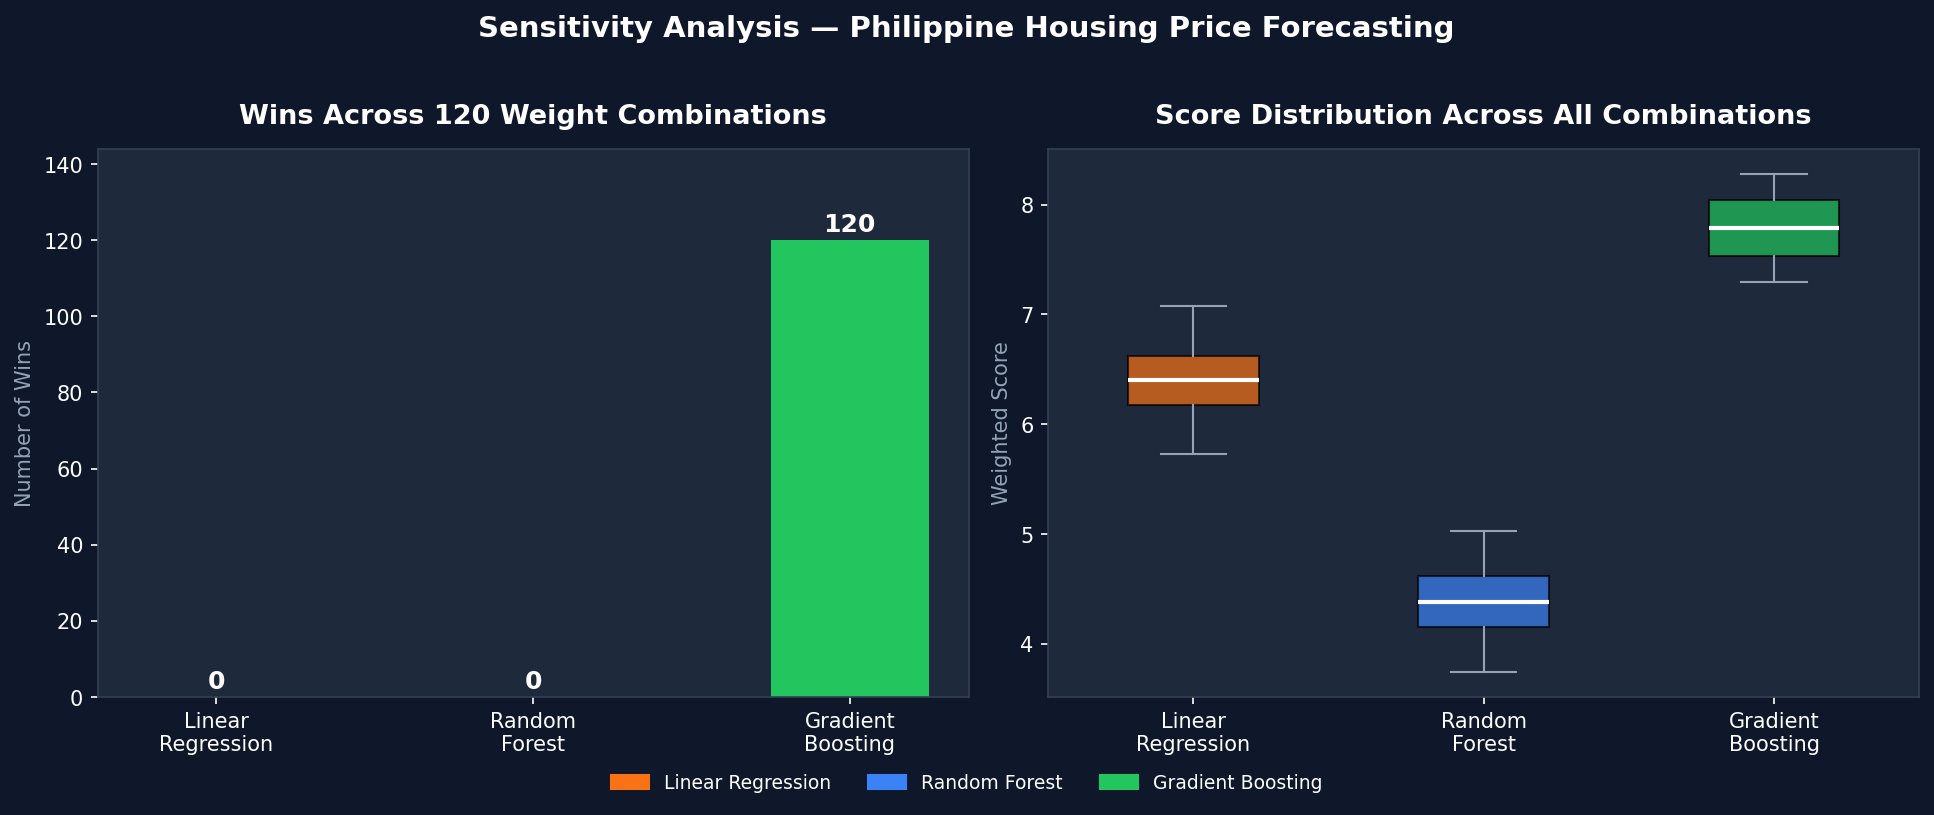

Source data for this figure (header and first rows):
w_MAPE, w_CV, w_TrainTime, w_ModelSize, w_Robust, Design 1: Linear Regression, Design 2: Random Forest, Design 3: Gradient Boosting, Winner
0.250, 0.225, 0.200, 0.175, 0.150, 5.725, 5.015, 8.246, Design 3: Gradient Boosting
0.250, 0.225, 0.200, 0.150, 0.175, 5.725, 5.02, 8.029, Design 3: Gradient Boosting
0.250, 0.225, 0.175, 0.200, 0.150, 5.725, 5.015, 8.281, Design 3: Gradient Boosting
0.250, 0.225, 0.175, 0.150, 0.200, 5.725, 5.024, 7.848, Design 3: Gradient Boosting
0.250, 0.225, 0.150, 0.200, 0.175, 5.725, 5.02, 8.1, Design 3: Gradient Boosting
0.250, 0.225, 0.150, 0.175, 0.200, 5.725, 5.024, 7.883, Design 3: Gradient Boosting
0.250, 0.200, 0.225, 0.175, 0.150, 5.95, 4.819, 8.203, Design 3: Gradient Boosting
0.250, 0.200, 0.225, 0.150, 0.175, 5.95, 4.824, 7.986, Design 3: Gradient Boosting
0.250, 0.200, 0.175, 0.225, 0.150, 5.95, 4.819, 8.273, Design 3: Gradient Boosting
0.250, 0.200, 0.175, 0.150, 0.225, 5.95, 4.833, 7.623, Design 3: Gradient Boosting
0.250, 0.200, 0.150, 0.225, 0.175, 5.95, 4.824, 8.092, Design 3: Gradient Boosting
0.250, 0.200, 0.150, 0.175, 0.225, 5.95, 4.833, 7.658, Design 3: Gradient Boosting
0.250, 0.175, 0.225, 0.200, 0.150, 6.175, 4.624, 8.195, Design 3: Gradient Boosting
0.250, 0.175, 0.225, 0.150, 0.200, 6.175, 4.633, 7.761, Design 3: Gradient Boosting
0.250, 0.175, 0.200, 0.225, 0.150, 6.175, 4.624, 8.23, Design 3: Gradient Boosting
0.250, 0.175, 0.200, 0.150, 0.225, 6.175, 4.637, 7.579, Design 3: Gradient Boosting
0.250, 0.175, 0.150, 0.225, 0.200, 6.175, 4.633, 7.867, Design 3: Gradient Boosting
0.250, 0.175, 0.150, 0.200, 0.225, 6.175, 4.637, 7.65, Design 3: Gradient Boosting
0.250, 0.150, 0.225, 0.200, 0.175, 6.4, 4.432, 7.97, Design 3: Gradient Boosting
0.250, 0.150, 0.225, 0.175, 0.200, 6.4, 4.437, 7.753, Design 3: Gradient Boosting
0.250, 0.150, 0.200, 0.225, 0.175, 6.4, 4.432, 8.005, Design 3: Gradient Boosting
0.250, 0.150, 0.200, 0.175, 0.225, 6.4, 4.441, 7.571, Design 3: Gradient Boosting
0.250, 0.150, 0.175, 0.225, 0.200, 6.4, 4.437, 7.823, Design 3: Gradient Boosting
0.250, 0.150, 0.175, 0.200, 0.225, 6.4, 4.441, 7.606, Design 3: Gradient Boosting
0.225, 0.250, 0.200, 0.175, 0.150, 5.725, 4.988, 8.246, Design 3: Gradient Boosting
0.225, 0.250, 0.200, 0.150, 0.175, 5.725, 4.993, 8.029, Design 3: Gradient Boosting
0.225, 0.250, 0.175, 0.200, 0.150, 5.725, 4.988, 8.281, Design 3: Gradient Boosting
0.225, 0.250, 0.175, 0.150, 0.200, 5.725, 4.997, 7.848, Design 3: Gradient Boosting
0.225, 0.250, 0.150, 0.200, 0.175, 5.725, 4.993, 8.1, Design 3: Gradient Boosting
0.225, 0.250, 0.150, 0.175, 0.200, 5.725, 4.997, 7.883, Design 3: Gradient Boosting
0.225, 0.200, 0.250, 0.175, 0.150, 6.175, 4.597, 8.159, Design 3: Gradient Boosting
0.225, 0.200, 0.250, 0.150, 0.175, 6.175, 4.601, 7.942, Design 3: Gradient Boosting
0.225, 0.200, 0.175, 0.250, 0.150, 6.175, 4.597, 8.265, Design 3: Gradient Boosting
0.225, 0.200, 0.175, 0.150, 0.250, 6.175, 4.614, 7.398, Design 3: Gradient Boosting
0.225, 0.200, 0.150, 0.250, 0.175, 6.175, 4.601, 8.084, Design 3: Gradient Boosting
0.225, 0.200, 0.150, 0.175, 0.250, 6.175, 4.614, 7.433, Design 3: Gradient Boosting
0.225, 0.175, 0.250, 0.200, 0.150, 6.4, 4.401, 8.151, Design 3: Gradient Boosting
0.225, 0.175, 0.250, 0.150, 0.200, 6.4, 4.41, 7.717, Design 3: Gradient Boosting
0.225, 0.175, 0.200, 0.250, 0.150, 6.4, 4.401, 8.222, Design 3: Gradient Boosting
0.225, 0.175, 0.200, 0.150, 0.250, 6.4, 4.418, 7.354, Design 3: Gradient Boosting
0.225, 0.175, 0.150, 0.250, 0.200, 6.4, 4.41, 7.859, Design 3: Gradient Boosting
0.225, 0.175, 0.150, 0.200, 0.250, 6.4, 4.418, 7.425, Design 3: Gradient Boosting
0.225, 0.150, 0.250, 0.200, 0.175, 6.625, 4.21, 7.926, Design 3: Gradient Boosting
0.225, 0.150, 0.250, 0.175, 0.200, 6.625, 4.214, 7.709, Design 3: Gradient Boosting
0.225, 0.150, 0.200, 0.250, 0.175, 6.625, 4.21, 7.997, Design 3: Gradient Boosting
0.225, 0.150, 0.200, 0.175, 0.250, 6.625, 4.223, 7.346, Design 3: Gradient Boosting
0.225, 0.150, 0.175, 0.250, 0.200, 6.625, 4.214, 7.815, Design 3: Gradient Boosting
0.225, 0.150, 0.175, 0.200, 0.250, 6.625, 4.223, 7.381, Design 3: Gradient Boosting
0.200, 0.250, 0.225, 0.175, 0.150, 5.95, 4.766, 8.203, Design 3: Gradient Boosting
0.200, 0.250, 0.225, 0.150, 0.175, 5.95, 4.77, 7.986, Design 3: Gradient Boosting
0.200, 0.250, 0.175, 0.225, 0.150, 5.95, 4.766, 8.273, Design 3: Gradient Boosting
0.200, 0.250, 0.175, 0.150, 0.225, 5.95, 4.779, 7.623, Design 3: Gradient Boosting
0.200, 0.250, 0.150, 0.225, 0.175, 5.95, 4.77, 8.092, Design 3: Gradient Boosting
0.200, 0.250, 0.150, 0.175, 0.225, 5.95, 4.779, 7.658, Design 3: Gradient Boosting
0.200, 0.225, 0.250, 0.175, 0.150, 6.175, 4.57, 8.159, Design 3: Gradient Boosting
0.200, 0.225, 0.250, 0.150, 0.175, 6.175, 4.574, 7.942, Design 3: Gradient Boosting
0.200, 0.225, 0.175, 0.250, 0.150, 6.175, 4.57, 8.265, Design 3: Gradient Boosting
0.200, 0.225, 0.175, 0.150, 0.250, 6.175, 4.587, 7.398, Design 3: Gradient Boosting
0.200, 0.225, 0.150, 0.250, 0.175, 6.175, 4.574, 8.084, Design 3: Gradient Boosting
0.200, 0.225, 0.150, 0.175, 0.250, 6.175, 4.587, 7.433, Design 3: Gradient Boosting
... 60 more rows
